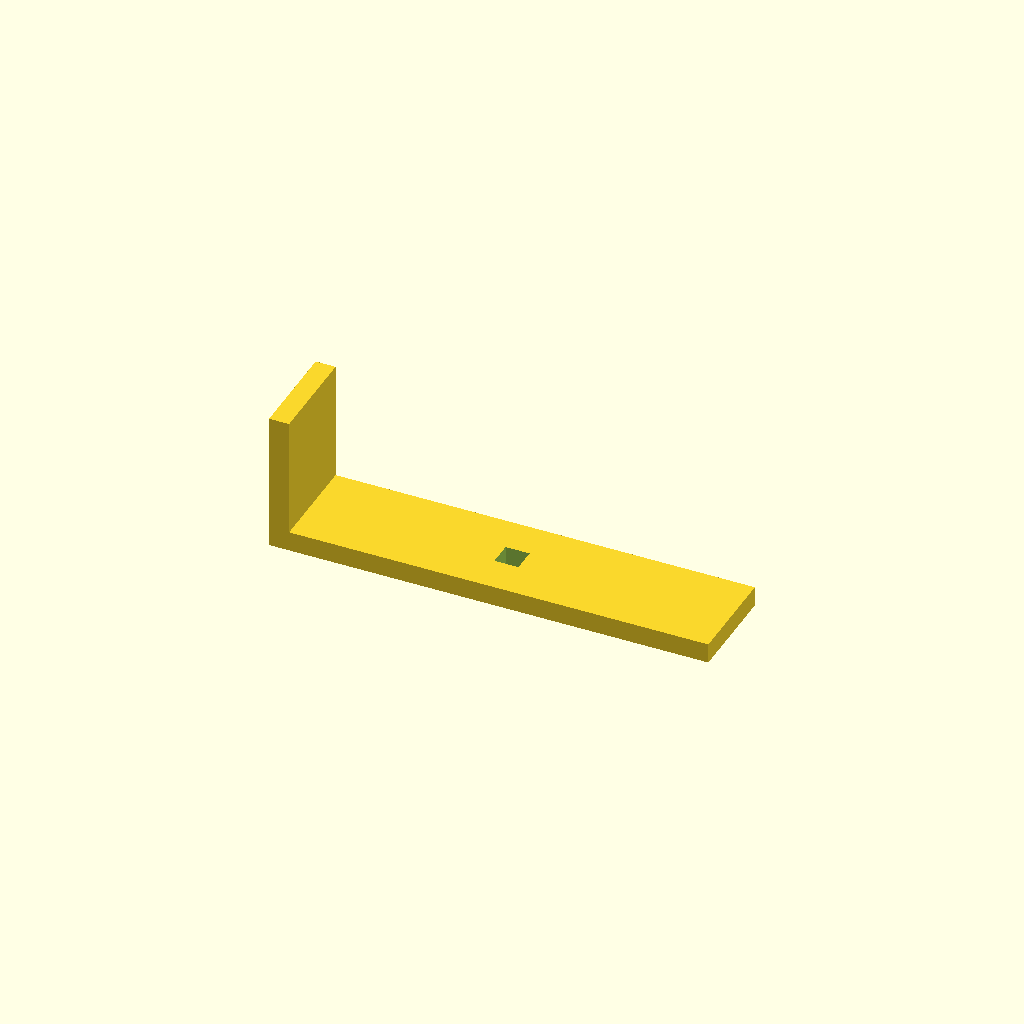
Cell 1: the model at its default parameters.
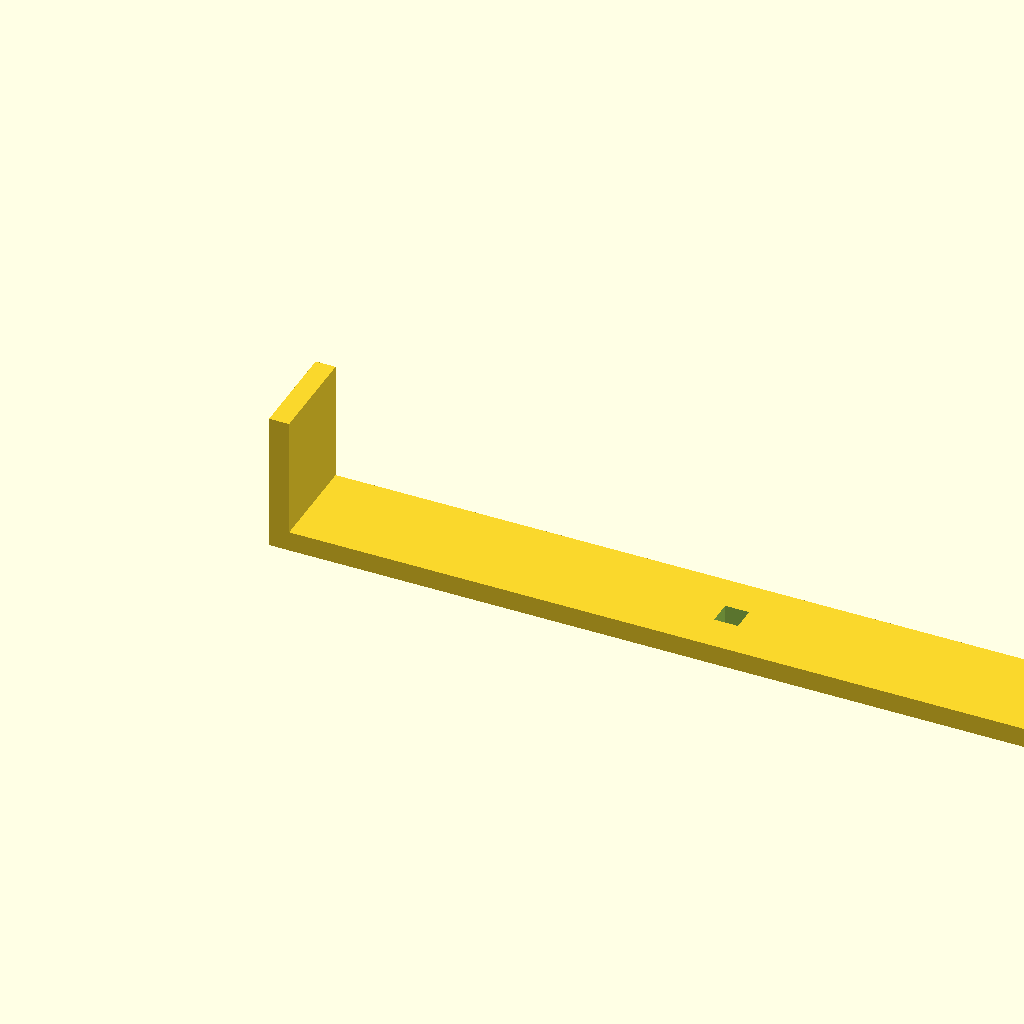
Cell 2 — base_l set to 440, the other parameters unchanged.
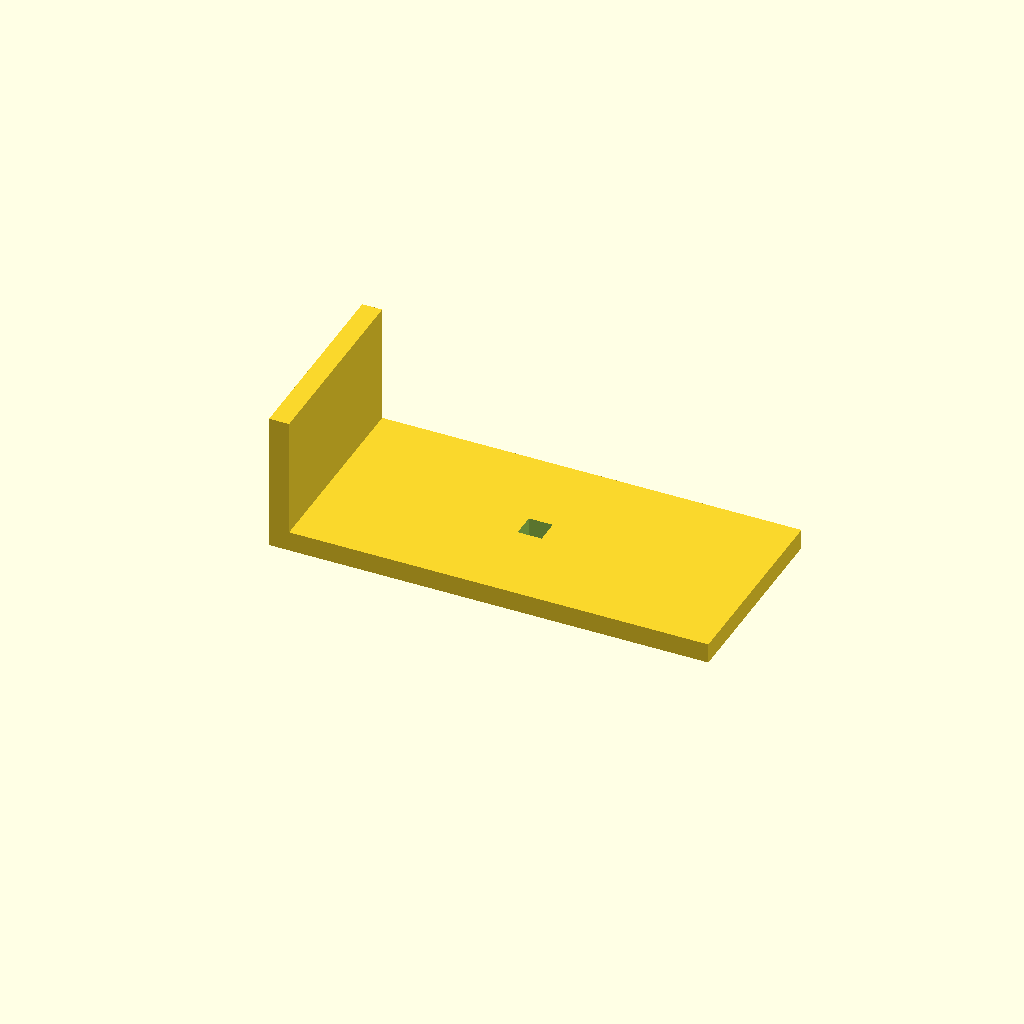
Cell 3: arm_w = 100 (everything else at default).
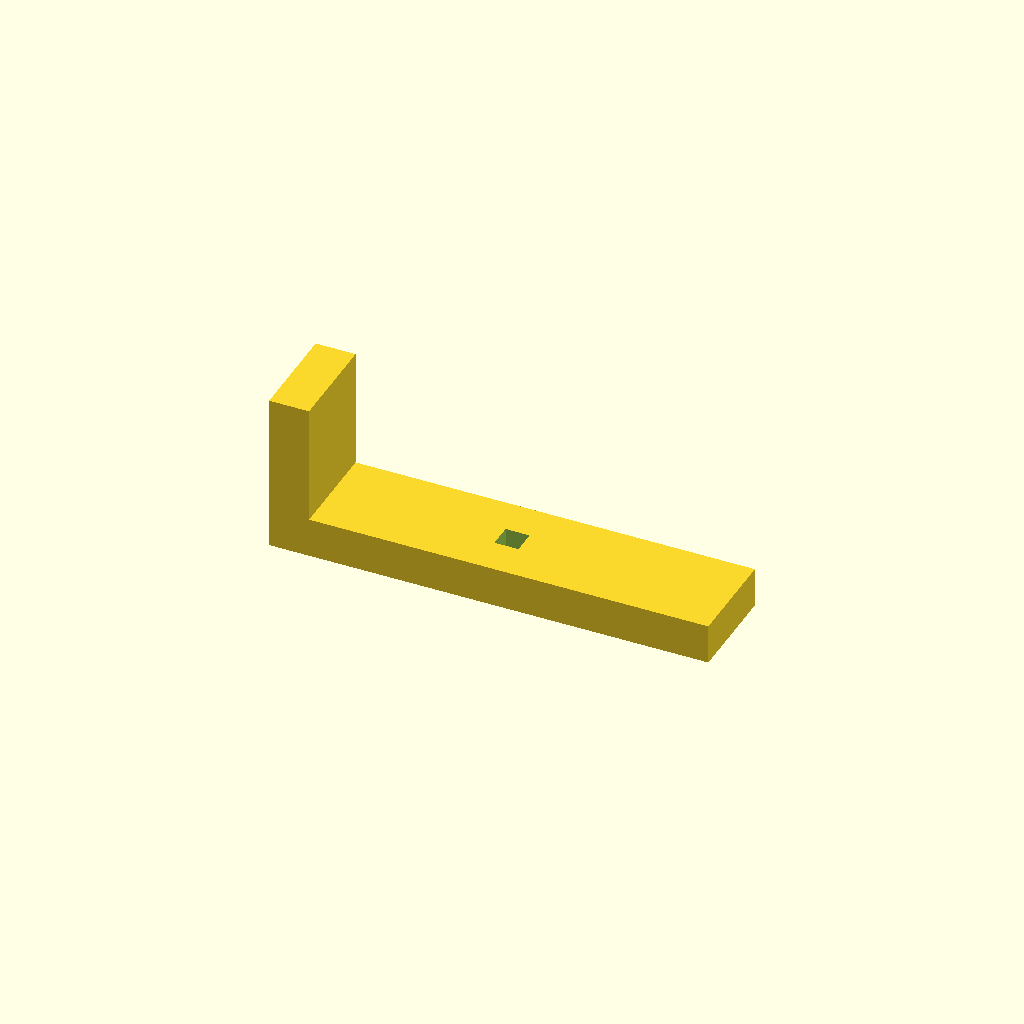
Cell 4: thick = 20 (everything else at default).
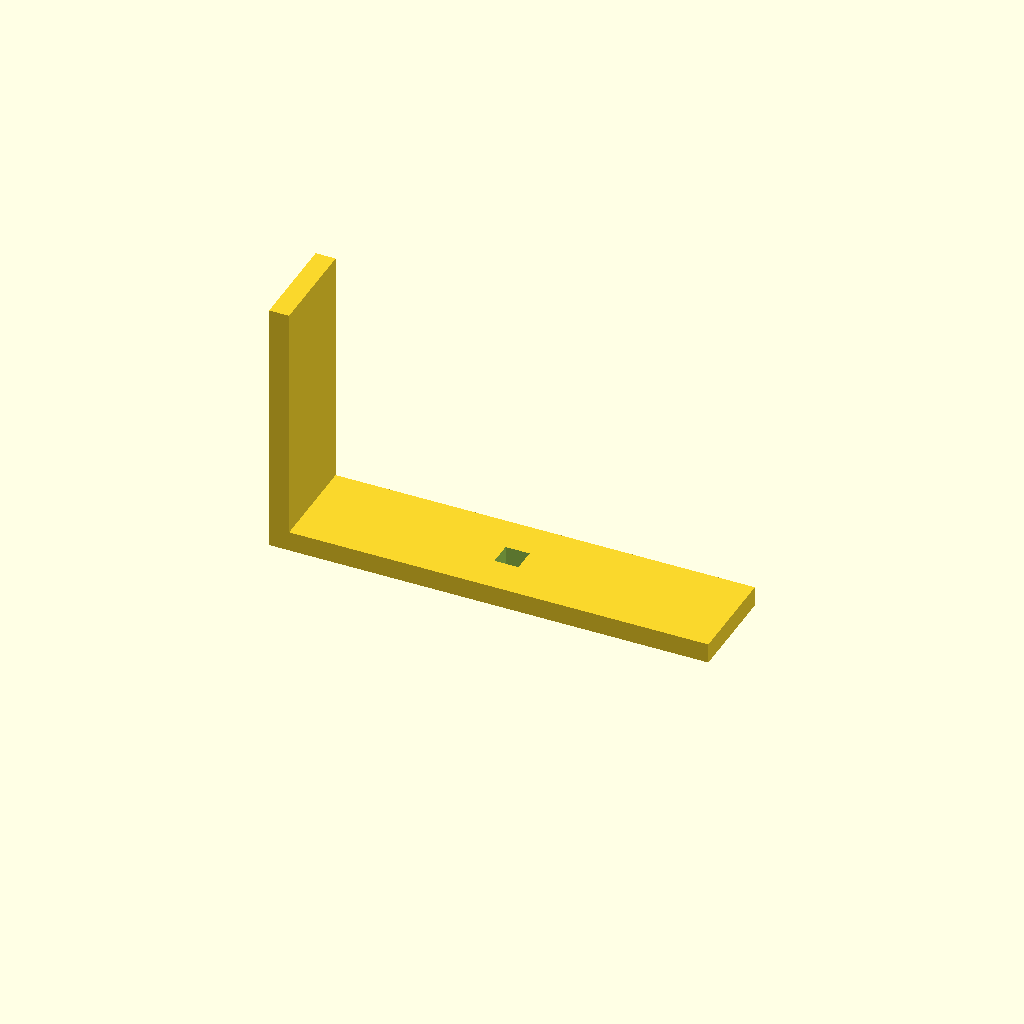
Cell 5: the same model with up_h = 120.
All cells are drawn from one camera (rotation 55°, 0°, 25°, orthographic, colour scheme Cornfield), so only the parameter changes between them.
Source of the model, optional_data/data/scale1/largestruc/part_0031.scad:
$fn = 32;

// ----------------------------------------------------------------------
// Gantry bracket: 200-250 mm L bracket
// ----------------------------------------------------------------------

// --- parameters (mm) ---
base_l = 220;             // base arm length, X
arm_w = 50;               // arm width, Y
thick = 10;               // arm thickness
up_h = 60;                // vertical arm height, Z
slot_w = 12;              // adjustment slot width in the base

total_h = up_h + thick;  // overall height

difference() {
  union() {
    cube([base_l, arm_w, thick]);
    cube([thick, arm_w, total_h]);
  }
  translate([base_l / 2 - slot_w / 2, arm_w / 2 - slot_w / 2, -1])
    cube([slot_w, slot_w, thick + 2]);
}
Customizer parameters (derived from the source; name, type, default, range or options):
base_l: number, default 220
arm_w: number, default 50
thick: number, default 10
up_h: number, default 60
slot_w: number, default 12
